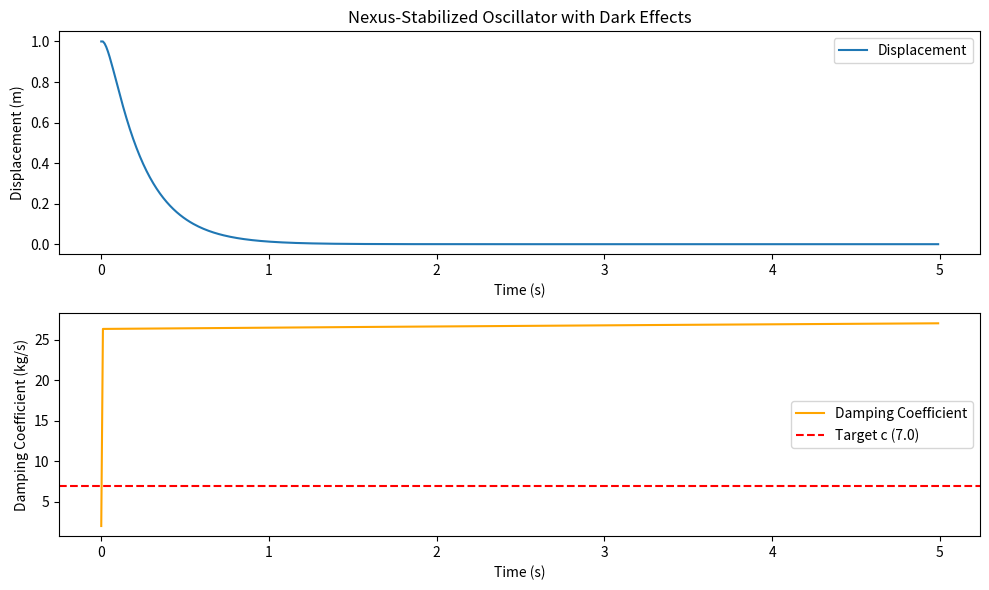

Generate this figure with matplotlib:
import numpy as np
import matplotlib.pyplot as plt

# System parameters
m = 1.0  # mass (kg)
k = 100.0  # spring constant (N/m)
c_initial = 2.0  # initial damping coefficient (kg/s)
dt = 0.01  # time step (s)
t_max = 5.0  # simulation time (s)

# Nexus constants
zeta_target = 0.35
kappa = 10.0  # smoothing strength
dark_energy = 0.1  # dark energy influence
dark_matter = 0.3  # dark matter influence

# Calculate target damping coefficient (Samson V2)
c_target = 2 * np.sqrt(k * m) * zeta_target  # 7.0 kg/s

# Initialize arrays
t = np.arange(0, t_max, dt)
x = np.zeros(len(t))  # position
v = np.zeros(len(t))  # velocity
c = np.zeros(len(t))  # damping coefficient
x[0] = 1.0  # initial displacement
c[0] = c_initial

# Simulation loop
for n in range(len(t) - 1):
    # Current damping ratio
    zeta_n = c[n] / (2 * np.sqrt(k * m))
    
    # [redacted]
    c_adjust = c_target * (1 + dark_energy * np.exp(-zeta_n) - dark_matter * np.exp(-t[n]))
    c[n + 1] = c[n] * (1 + np.exp(-kappa * (zeta_n - zeta_target)))
    if abs(zeta_n - zeta_target) < 0.01:
        c[n + 1] = c_adjust
    
    # Equations of motion with dark effects
    a = (-k * x[n] - c[n] * v[n]) / m + dark_energy * x[n] - dark_matter * v[n]
    v[n + 1] = v[n] + a * dt
    x[n + 1] = x[n] + v[n] * dt

# Plot results
plt.figure(figsize=(10, 6))
plt.subplot(2, 1, 1)
plt.plot(t, x, label="Displacement")
plt.title("Nexus-Stabilized Oscillator with Dark Effects")
plt.xlabel("Time (s)")
plt.ylabel("Displacement (m)")
plt.legend()

plt.subplot(2, 1, 2)
plt.plot(t, c, label="Damping Coefficient", color="orange")
plt.axhline(y=c_target, color="r", linestyle="--", label="Target c (7.0)")
plt.xlabel("Time (s)")
plt.ylabel("Damping Coefficient (kg/s)")
plt.legend()

plt.tight_layout()
plt.show()